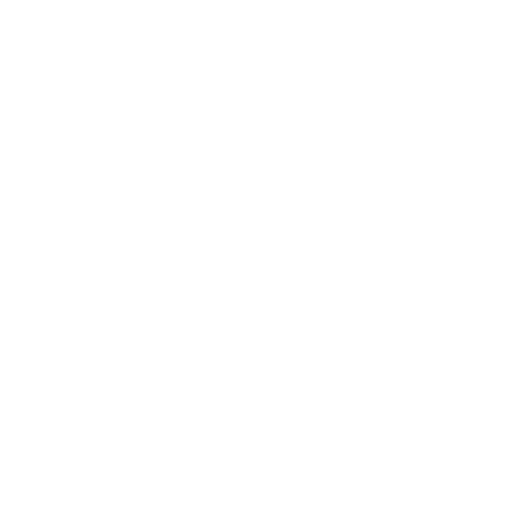
t = 0.00 s
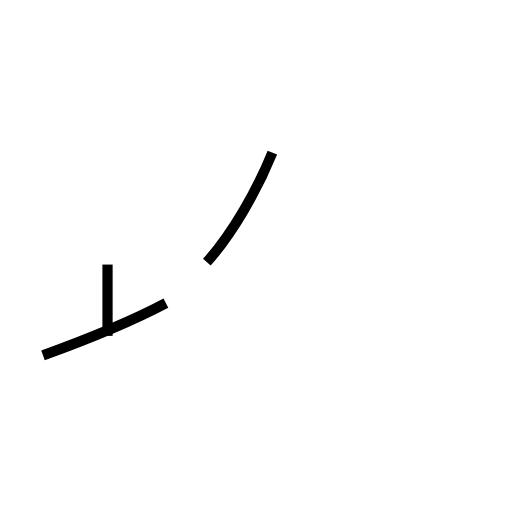
t = 0.98 s
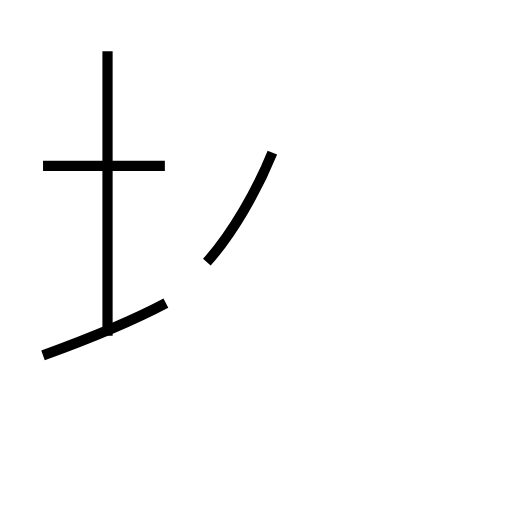
t = 1.96 s
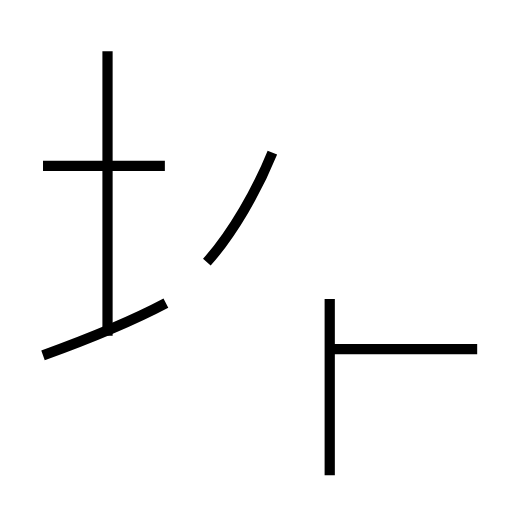
t = 2.91 s
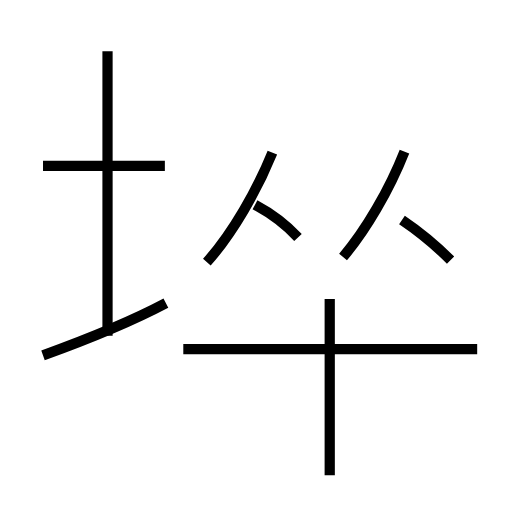
t = 4.04 s
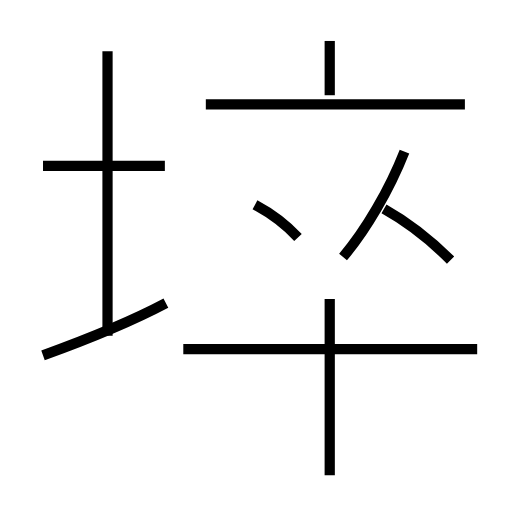
t = 5.02 s

The animated SVG that drew these frames (rendered in a browser with its animation timeline set to each time). Animation: 11 SMIL elements (animate=11); one cycle of 5.02 s.

<?xml version='1.0' encoding='utf-8'?>
<svg viewBox="0.0 -6.0 50.0 50.0" version="1.1" xmlns="http://www.w3.org/2000/svg"><rect x="-1000" y="-1000" width="2000" height="2000" stroke="white" fill="white" /><g style="fill:none;stroke:#000000;stroke-width:1"><path d="M 20.2 -18.4 C 22.7 -21.2 25.1 -25.4 26.6 -29.1 " transform="translate(0.0 38.0)" stroke-dasharray="12.522293235759282" stroke-dashoffset="12.522293235759282"><animate attributeName="stroke-dashoffset" from="12.522293235759282" to="0" dur="0.37566879707277845s" begin="0s; anim_end.end" fill="freeze" id="anim0" /></path><path d="M 4.2 -9.3 C 7.8 -10.6 12.8 -12.6 16.2 -14.4 " transform="translate(0.0 38.0)" stroke-dasharray="13.04779251433658" stroke-dashoffset="13.04779251433658"><animate attributeName="stroke-dashoffset" from="13.04779251433658" to="0" dur="0.3914337754300974s" begin="anim0.end" fill="freeze" id="anim1" /></path><path d="M 10.5 -11.2 L 10.5 -39.0 " transform="translate(0.0 38.0)" stroke-dasharray="27.8" stroke-dashoffset="27.8"><animate attributeName="stroke-dashoffset" from="27.8" to="0" dur="0.834s" begin="anim1.end" fill="freeze" id="anim2" /></path><path d="M 16.1 -27.8 L 4.2 -27.8 " transform="translate(0.0 38.0)" stroke-dasharray="11.900000000000002" stroke-dashoffset="11.900000000000002"><animate attributeName="stroke-dashoffset" from="11.900000000000002" to="0" dur="0.35700000000000004s" begin="anim2.end" fill="freeze" id="anim3" /></path><path d="M 32.2 2.4 L 32.2 -14.8 " transform="translate(0.0 38.0)" stroke-dasharray="17.2" stroke-dashoffset="17.2"><animate attributeName="stroke-dashoffset" from="17.2" to="0" dur="0.516s" begin="anim3.end" fill="freeze" id="anim4" /></path><path d="M 46.6 -9.9 L 17.9 -9.9 " transform="translate(0.0 38.0)" stroke-dasharray="28.700000000000003" stroke-dashoffset="28.700000000000003"><animate attributeName="stroke-dashoffset" from="28.700000000000003" to="0" dur="0.8610000000000001s" begin="anim4.end" fill="freeze" id="anim5" /></path><path d="M 29.1 -20.8 C 27.9 -22.1 26.4 -23.2 24.9 -24.0 " transform="translate(0.0 38.0)" stroke-dasharray="5.304212709540209" stroke-dashoffset="5.304212709540209"><animate attributeName="stroke-dashoffset" from="5.304212709540209" to="0" dur="0.15912638128620626s" begin="anim5.end" fill="freeze" id="anim6" /></path><path d="M 33.5 -18.9 C 35.7 -21.5 38.0 -25.4 39.5 -29.2 " transform="translate(0.0 38.0)" stroke-dasharray="11.96747133434394" stroke-dashoffset="11.96747133434394"><animate attributeName="stroke-dashoffset" from="11.96747133434394" to="0" dur="0.3590241400303182s" begin="anim6.end" fill="freeze" id="anim7" /></path><path d="M 44.0 -18.6 C 42.4 -20.2 40.0 -22.2 37.5 -23.6 " transform="translate(0.0 38.0)" stroke-dasharray="8.22432378875072" stroke-dashoffset="8.22432378875072"><animate attributeName="stroke-dashoffset" from="8.22432378875072" to="0" dur="0.24672971366252158s" begin="anim7.end" fill="freeze" id="anim8" /></path><path d="M 45.4 -33.8 L 20.1 -33.8 " transform="translate(0.0 38.0)" stroke-dasharray="25.299999999999997" stroke-dashoffset="25.299999999999997"><animate attributeName="stroke-dashoffset" from="25.299999999999997" to="0" dur="0.7589999999999999s" begin="anim8.end" fill="freeze" id="anim9" /></path><path d="M 32.2 -34.7 L 32.2 -40.0" transform="translate(0.0 38.0)" stroke-dasharray="5.299999999999997" stroke-dashoffset="5.299999999999997"><animate attributeName="stroke-dashoffset" from="5.299999999999997" to="0" dur="0.15899999999999992s" begin="anim9.end" fill="freeze" id="anim_end" /></path></g></svg>
